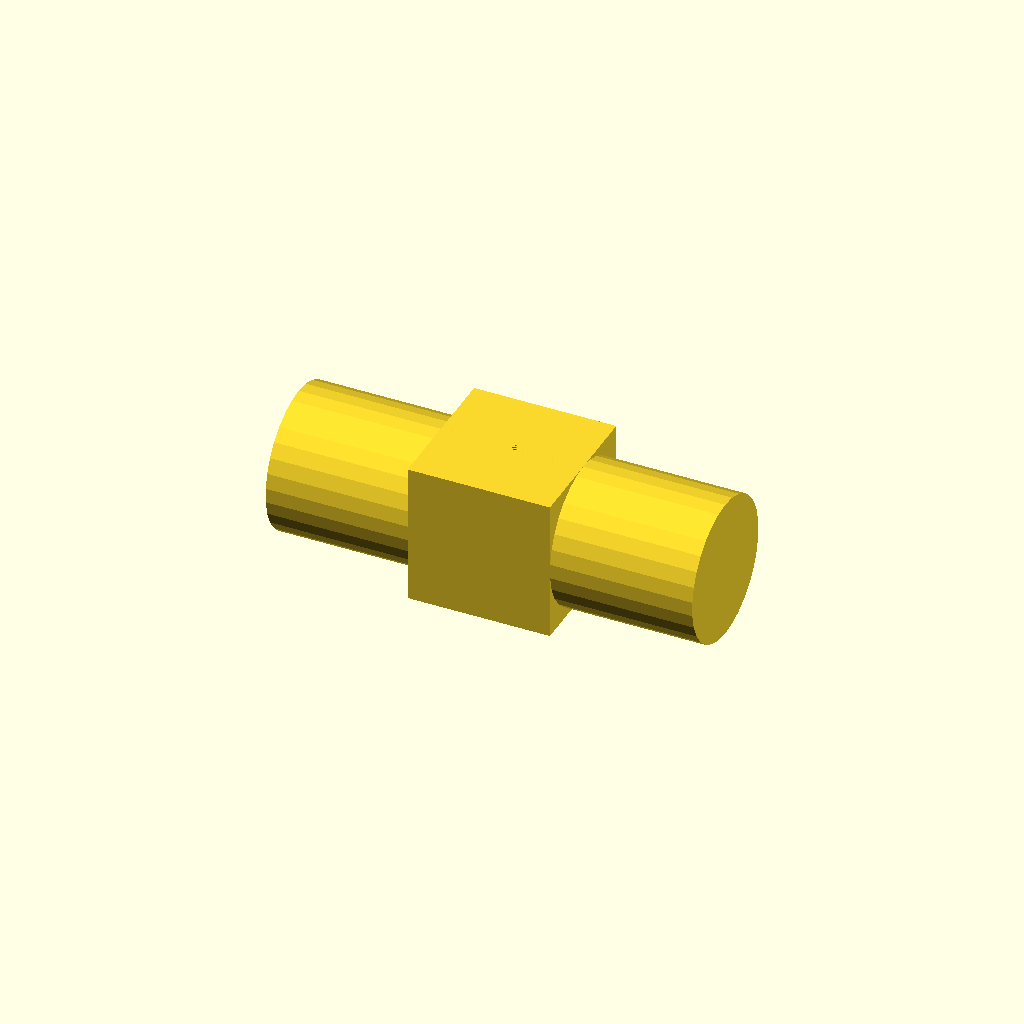
Cell 1: the model at its default parameters.
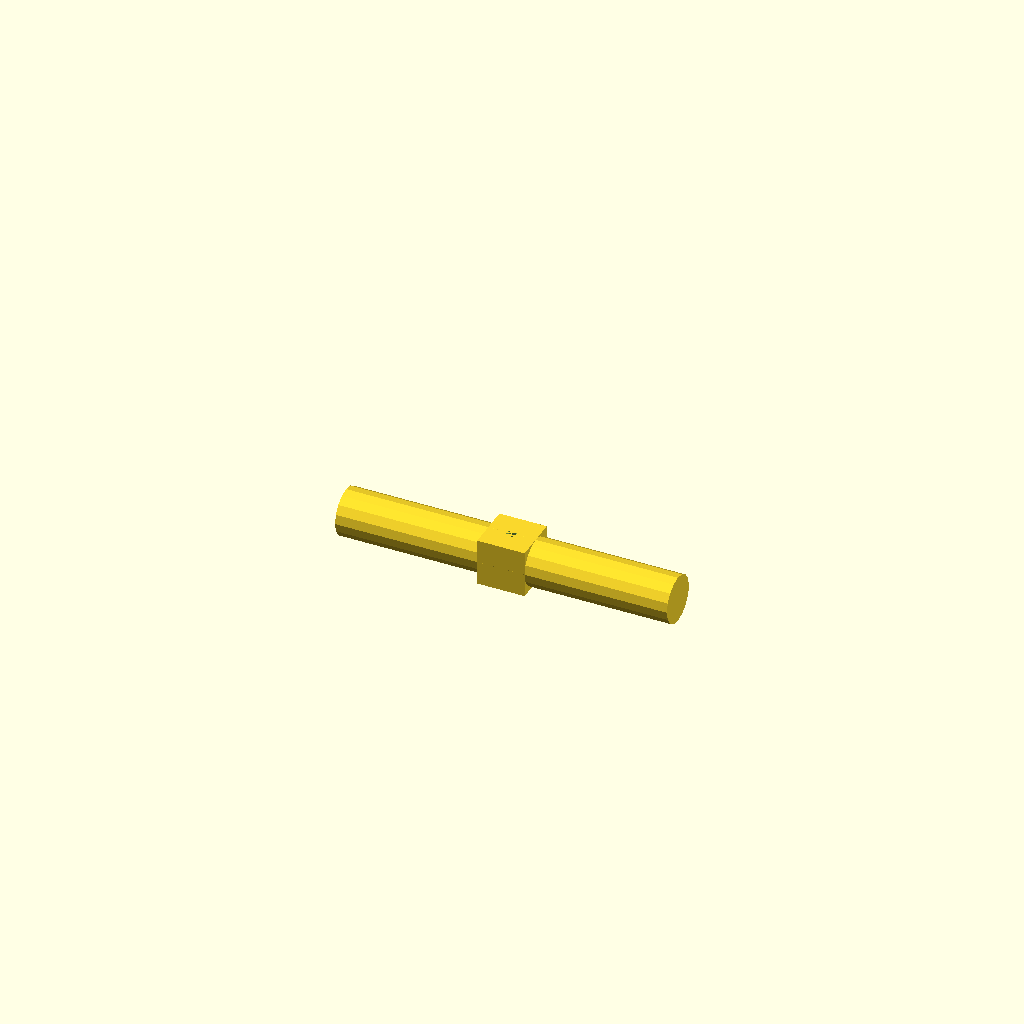
Cell 2: cube_size = 10 (everything else at default).
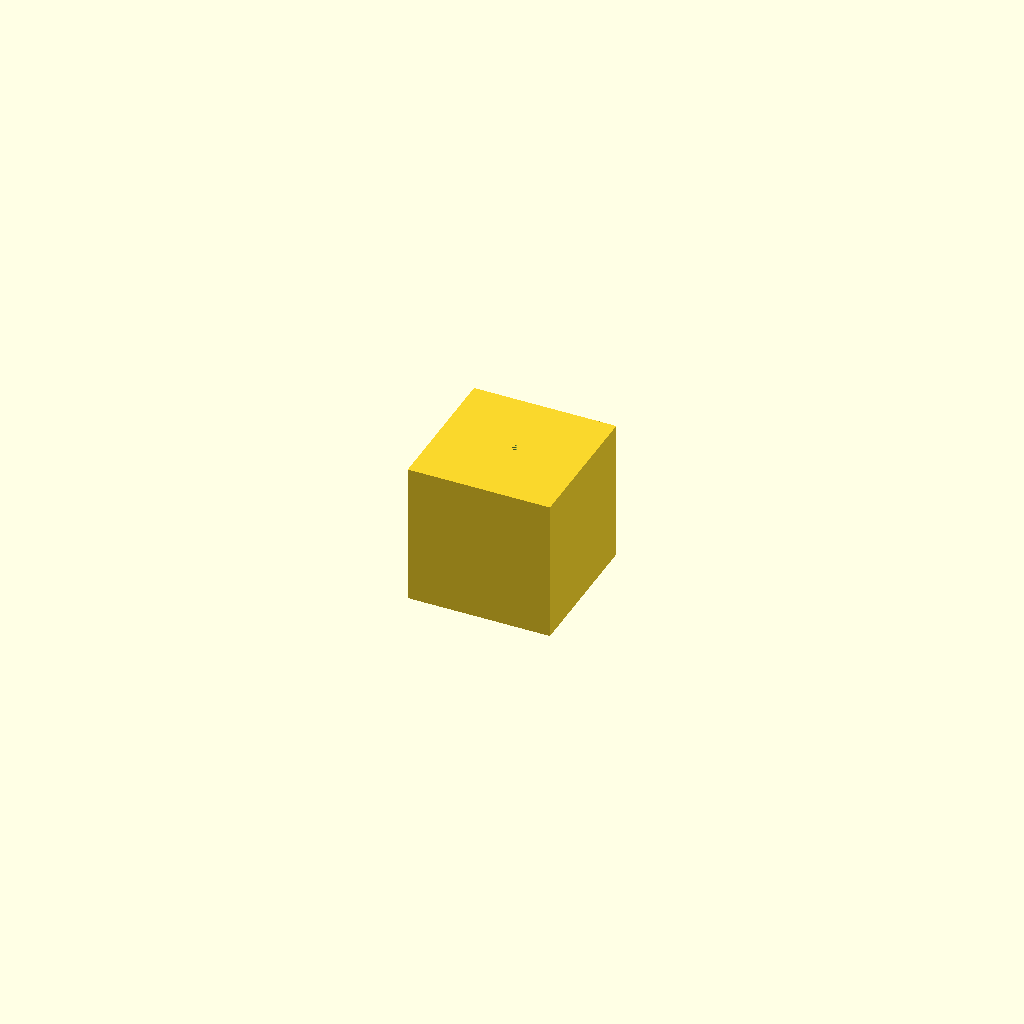
Cell 3: show_wheels = "no" (everything else at default).
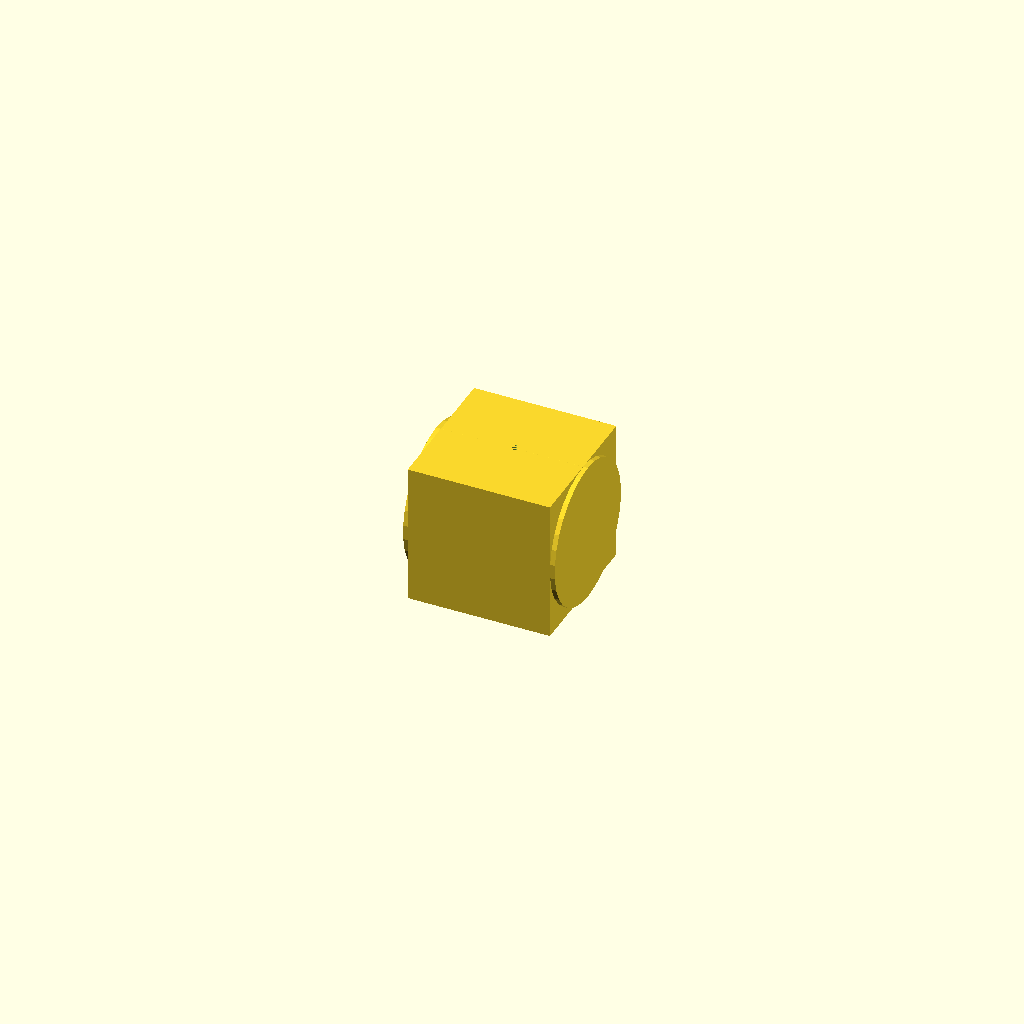
Cell 4 — wheel_thickness set to 1, the other parameters unchanged.
All cells are drawn from one camera (rotation 55°, 0°, 25°, orthographic, colour scheme Cornfield), so only the parameter changes between them.
The OpenSCAD source (files/example_2018_07_17_12-00-53_2018_07_17_12-01-07_2018_07_17_12-01-16.scad):
cube_size = 30; // [10:Small,20:Medium,30:Large]

hole_diameter = 2.5; 
hole_radius = hole_diameter/2;

// How deep should the center hole be?
hole_depth = 5; // [0,1,5,50]

show_wheels = "yes"; // [yes,no]

// How thick should the side wheels be?
wheel_thickness = 30; // [1:40]

// ignore this variable!
// foo=1;

// don't turn functions into params!
function BEZ03(u) = pow((1-u), 3);

// ignore variable values
bing = 3+4;
baz = 3 / hole_depth;

difference() {
  union() {
    translate([0, 0, cube_size/2]) cube([cube_size,cube_size,cube_size], center=true);
    if (show_wheels == "yes") {
      translate([0, 0, cube_size/2]) rotate([0, 90, 0]) {
        cylinder(r=cube_size/2, h=cube_size+(wheel_thickness*2), center=true);
      }
    }
  }
  translate([0, 0, cube_size-hole_depth]) cylinder(r=hole_radius, h=hole_depth);
}
        
Parameter table extracted from the source (name, type, default, range or options):
cube_size: number, default 30, options 10, 20, 30
hole_diameter: number, default 2.5
hole_depth: number, default 5, options 0, 1, 5, 50
show_wheels: string, default "yes", options "yes", "no"
wheel_thickness: number, default 30, range 1 to 40
